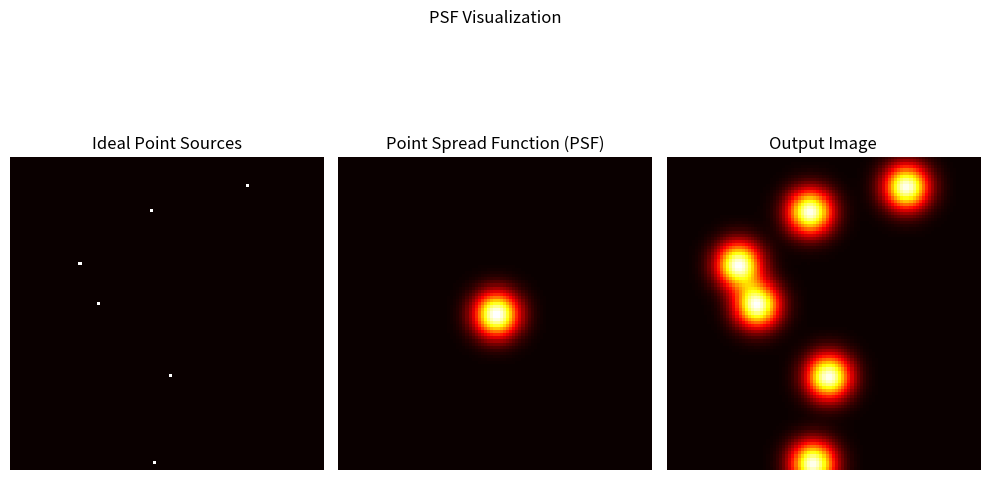

Write Python code to recreate this figure.
import numpy as np
import matplotlib.pyplot as plt
from scipy import signal
import random

# Define image size
image_size = 101

# Create randomly distributed delta functions as ideal point sources
delta = np.zeros((image_size, image_size))
for x in range(6):
    delta[int(random.choice(np.linspace(1,101,101))), int(random.choice(np.linspace(1,101,101)))] = 1

# Define a simple Gaussian blur PSF
sigma = 5  # Adjust sigma for different blur levels
x = np.linspace(-image_size // 2, image_size // 2, image_size)
y = np.linspace(-image_size // 2, image_size // 2, image_size)
X, Y = np.meshgrid(x,y)
psf = np.exp(-(X**2 + Y**2) / (2 * sigma**2))
#psf /= np.max(psf)  # Normalize PSF for total intensity of 1

# Simulate the blurred image by convolving the point source with the PSF
blurred_image = signal.convolve2d(delta, psf, 'same')

# Plot the ideal point source, PSF, and blurred image
plt.figure(figsize=(10, 6))

# Plot ideal point sources (delta function)
plt.subplot(1, 3, 1)
plt.imshow(delta, cmap='hot')
plt.title('Ideal Point Sources')
plt.axis('off')

# Plot the PSF
plt.subplot(1, 3, 2)
plt.imshow(psf, cmap='hot')
plt.title('Point Spread Function (PSF)')
plt.axis('off')

# Plot the blurred image
plt.subplot(1, 3, 3)
plt.imshow(blurred_image, cmap='hot')
plt.title('Output Image')
plt.axis('off')

# Adjust layout and titles
plt.suptitle('PSF Visualization')
plt.tight_layout()
plt.show()
